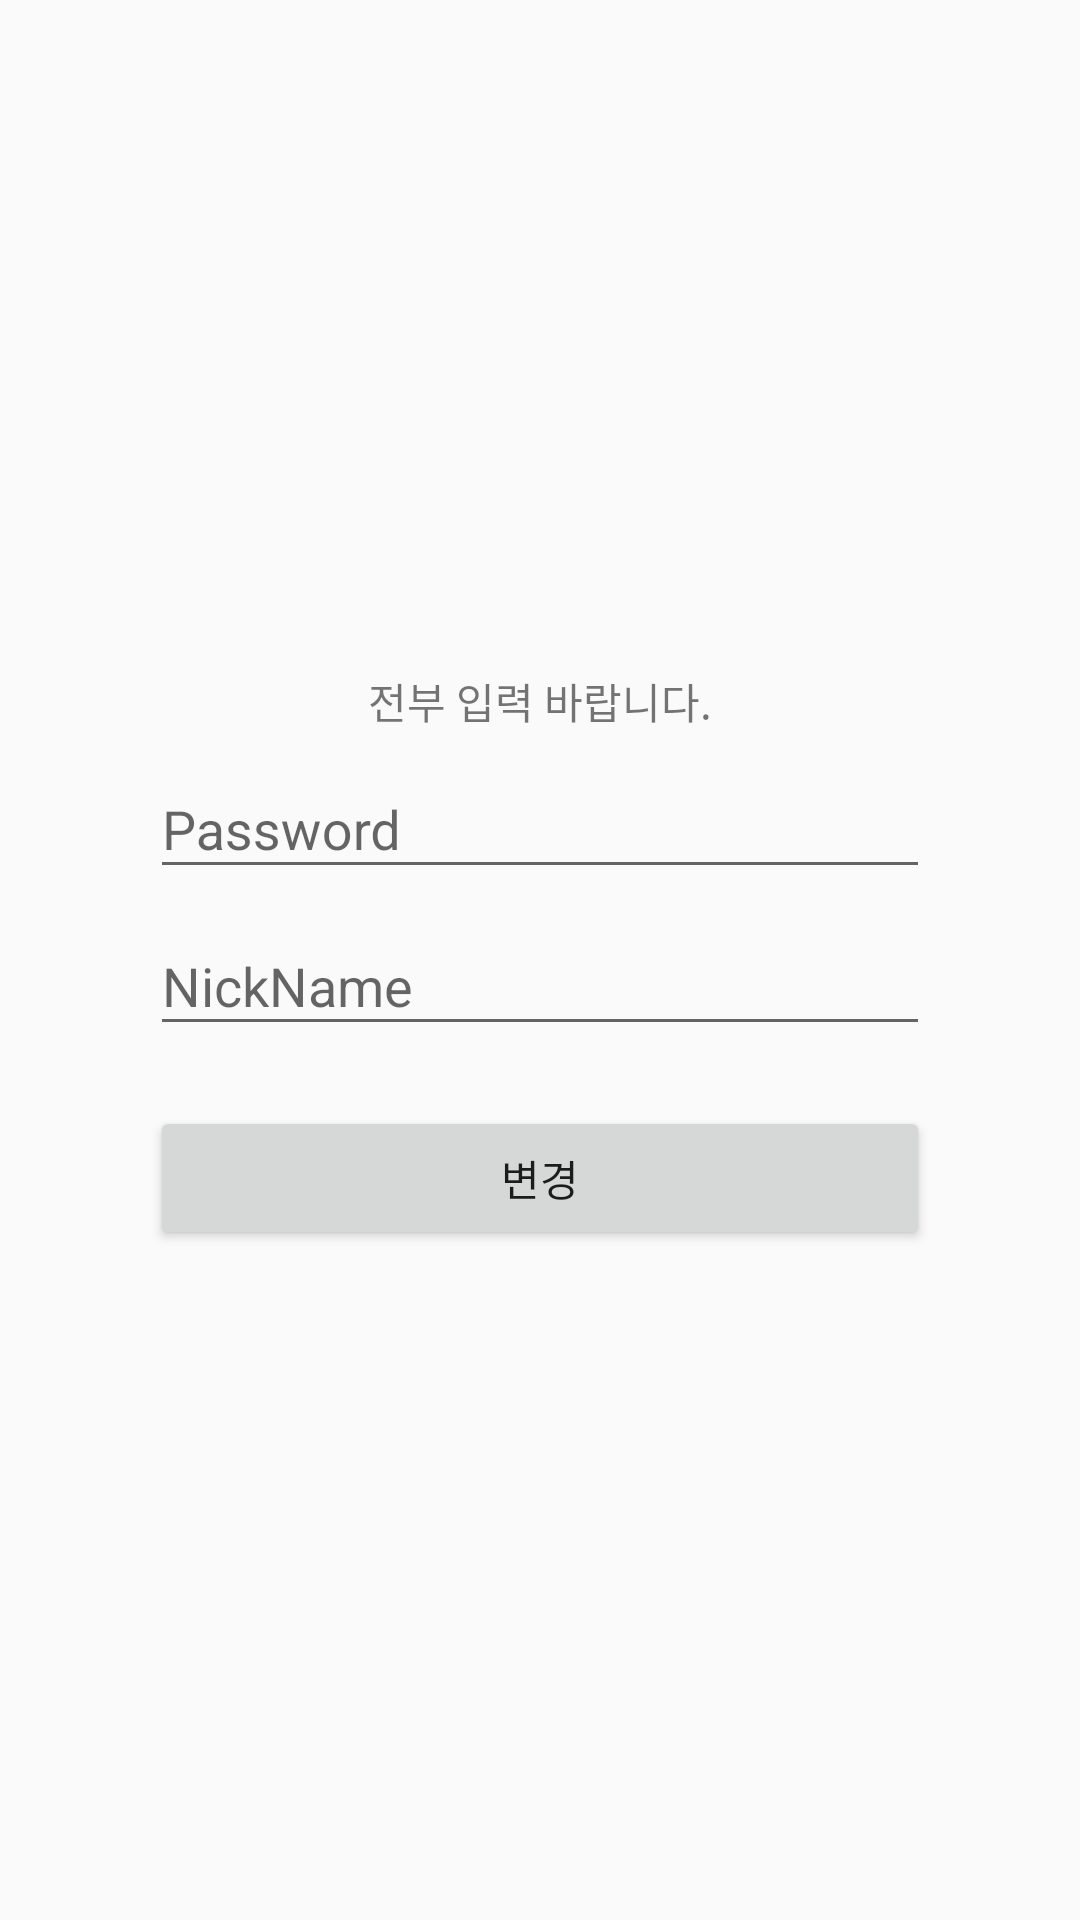

This screen was rendered from an Android layout file. Write that file and the resources it references.
<!-- AndroidManifest.xml: application theme AppTheme -->
<!-- res/layout/activity_profile_edit.xml -->
<?xml version="1.0" encoding="utf-8"?>
<LinearLayout xmlns:android="http://schemas.android.com/apk/res/android"
    xmlns:app="http://schemas.android.com/apk/res-auto"
    xmlns:tools="http://schemas.android.com/tools"
    android:layout_width="match_parent"
    android:layout_height="match_parent"
    android:gravity="center"
    android:orientation="vertical"
    tools:context=".activities.ProfileEditActivity">

    <FrameLayout
        android:layout_width="match_parent"
        android:layout_height="match_parent">

        <ProgressBar
            android:id="@+id/login_progress"
            android:layout_width="80dp"
            android:layout_height="80dp"
            android:layout_gravity="center"
            android:translationZ="@dimen/activity_vertical_margin"
            android:visibility="gone" />

        <LinearLayout
            android:layout_width="match_parent"
            android:layout_height="match_parent"
            android:gravity="center"
            android:orientation="vertical">
            <TextView
                android:id="@+id/textView2"
                android:layout_width="match_parent"
                android:layout_height="wrap_content"
                android:layout_marginLeft="50dp"
                android:layout_marginRight="50dp"
                android:gravity="center"
                android:text="전부 입력 바랍니다." />


            <android.support.design.widget.TextInputLayout
                android:layout_width="match_parent"
                android:layout_height="wrap_content">

                <android.support.design.widget.TextInputEditText
                    android:id="@+id/passwordTextC"
                    android:layout_width="match_parent"
                    android:layout_height="wrap_content"
                    android:layout_marginLeft="50dp"
                    android:layout_marginTop="20dp"
                    android:layout_marginRight="50dp"
                    android:ems="10"
                    android:hint="Password"
                    android:inputType="textPersonName"
                    android:password="true" />

            </android.support.design.widget.TextInputLayout>

            <android.support.design.widget.TextInputLayout
                android:layout_width="match_parent"
                android:layout_height="wrap_content">

                <android.support.design.widget.TextInputEditText
                    android:id="@+id/nicknameTextC"
                    android:layout_width="match_parent"
                    android:layout_height="wrap_content"
                    android:layout_marginLeft="50dp"
                    android:layout_marginTop="20dp"
                    android:layout_marginRight="50dp"
                    android:ems="10"
                    android:hint="NickName"
                    android:inputType="textPersonName" />

            </android.support.design.widget.TextInputLayout>


            <Button
                android:id="@+id/chButton"
                android:layout_width="match_parent"
                android:layout_height="wrap_content"
                android:layout_marginLeft="50dp"
                android:layout_marginTop="20dp"
                android:layout_marginRight="50dp"
                android:text="변경" />
            


        </LinearLayout>

    </FrameLayout>


</LinearLayout>
<!-- resources referenced by this layout -->
<resources>
  <style name="AppTheme" parent="Theme.AppCompat.Light.DarkActionBar" />
</resources>
